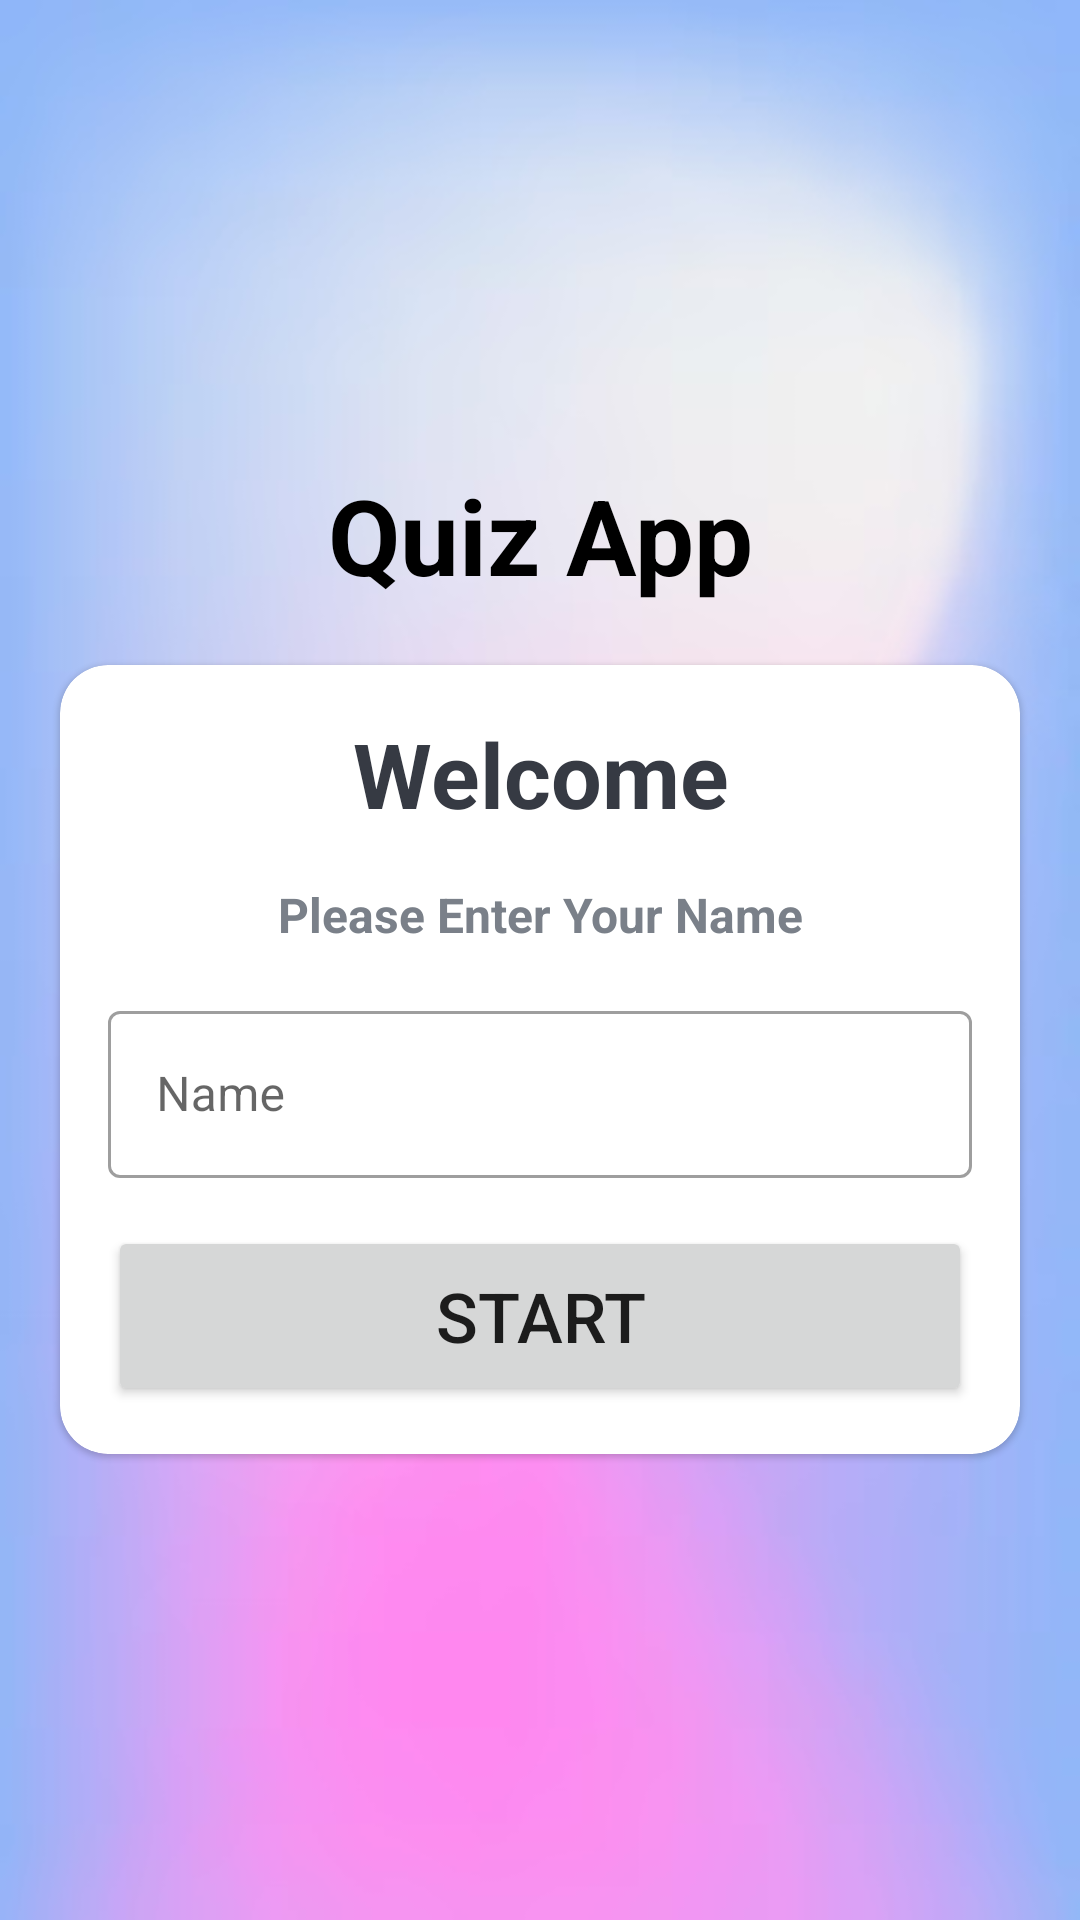

This screen was rendered from an Android layout file. Write that file and the resources it references.
<!-- AndroidManifest.xml: application theme Theme.MyQuizapp -->
<!-- res/layout/activity_main.xml -->
<?xml version="1.0" encoding="utf-8"?>
<LinearLayout xmlns:android="http://schemas.android.com/apk/res/android"
    xmlns:app="http://schemas.android.com/apk/res-auto"
    xmlns:tools="http://schemas.android.com/tools"
    android:id="@+id/main"
    android:layout_width="match_parent"
    android:layout_height="match_parent"
    android:orientation="vertical"
    android:background="@drawable/background"
    android:gravity="center"
    tools:context=".MainActivity">

    <TextView
        android:layout_width="match_parent"
        android:layout_height="wrap_content"
        android:text="@string/quiz_app"
        android:layout_marginBottom="20dp"
        android:textSize="35sp"
        android:textColor="@color/black"
        android:gravity="center"
        android:textStyle="bold"
        />

    <com.google.android.material.card.MaterialCardView
        android:layout_width="match_parent"
        android:layout_height="wrap_content"
        android:layout_marginStart="20dp"
        app:cardCornerRadius="16dp"
        android:layout_marginEnd="20dp">

        <LinearLayout
            android:layout_width="match_parent"
            android:layout_height="wrap_content"
            android:layout_margin="16dp"
            android:orientation="vertical">

            <TextView
            android:layout_width="match_parent"
            android:layout_height="wrap_content"
            android:text="@string/welcome"
            android:gravity="center"
            android:textSize="30sp"
            android:textStyle="bold"
            android:textColor="#363A43" />
            <TextView
                android:layout_width="match_parent"
                android:layout_height="wrap_content"
                android:text="@string/Please_Enter_Your_Name"
                android:gravity="center"
                android:layout_marginTop="16dp"
                android:textSize="16sp"
                android:textStyle="bold"
                android:textColor="#7A8089"
                />

            <com.google.android.material.textfield.TextInputLayout
                android:layout_width="match_parent"
                android:layout_height="wrap_content"
                android:layout_marginTop="16dp"
                style="@style/Widget.MaterialComponents.TextInputLayout.OutlinedBox">

                <androidx.appcompat.widget.AppCompatEditText
                    android:id="@+id/et_name"
                    android:layout_width="match_parent"
                    android:layout_height="wrap_content"
                    android:hint="@string/name"
                    android:inputType="textCapWords"
                    android:textColor="#363A43"
                    android:textColorLink="#7A8089" />

                <Button
                    android:id="@+id/submitButton"
                    android:layout_width="match_parent"
                    android:layout_height="60dp"
                    android:layout_marginTop="16dp"
                    android:text="@string/start"
                    android:textSize="23sp"
                    />

            </com.google.android.material.textfield.TextInputLayout>
        </LinearLayout>

    </com.google.android.material.card.MaterialCardView>

</LinearLayout>
<!-- resources referenced by this layout -->
<resources>
  <!-- drawable background: png bitmap (drawable, 89700 bytes) -->
  <string name="Please_Enter_Your_Name">Please Enter Your Name</string>
  <string name="name">Name</string>
  <string name="quiz_app">Quiz App</string>
  <string name="start">Start</string>
  <string name="welcome">Welcome</string>
  <style name="Theme.MyQuizapp" parent="Base.Theme.MyQuizapp" />
  <style name="Base.Theme.MyQuizapp" parent="Theme.MaterialComponents.DayNight.NoActionBar">
          
          
  
          <item name="android:windowFullscreen">true</item>
      </style>
  <!-- not gathered from this repository: default colours our renderer supplied (Android Studio template values) -->
  <color name="black">#FF000000</color>
</resources>
